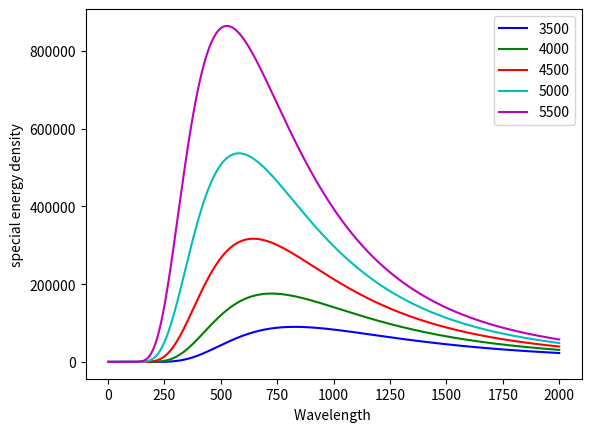

This chart was generated by the following Python code:
# -*- coding: utf-8 -*-
"""
Created on Fri Apr  8 16:11:37 2022

[redacted]
"""
import numpy as np
import matplotlib.pyplot as plt

def black(wav, T):
    h = 6.62607515e-34
    hc = 1.98644586e-25
    k = 1.380649e-23
    a = 8.0 * np.pi * hc 
    b = hc / (wav * k * T)
    intensity = a / ((wav**5) * (np.exp(b) - 1.0))
    return intensity



def maximum(a):
    max_x = 0
    for i in range (len(a)):    
        if a[max_x]< a[i]:
            max_x = i
    return max_x

wav = np.arange(1e-9, 2.0e-6, 1e-10)

ints35 = black(wav, 3500)
print("3500 max is:", wav[maximum(ints35)])

ints40 = black(wav, 4000)
print("4000 max is:", wav[maximum(ints40)])

ints45 = black(wav, 4500)
print("4500 max is:", wav[maximum(ints45)])

ints50 = black(wav, 5000)
print("5000 max is:", wav[maximum(ints50)])

ints55 = black(wav, 5500)
print("5500 max is:",wav[ maximum(ints55)])


plt.plot(wav * 1e9, ints35, 'b-', label= 3500)
plt.plot(wav * 1e9, ints40, 'g-', label= 4000)
plt.plot(wav * 1e9, ints45, 'r-', label= 4500)
plt.plot(wav * 1e9, ints50, 'c-', label= 5000)
plt.plot(wav * 1e9, ints55, 'm-', label= 5500)
plt.xlabel("Wavelength ")
plt.ylabel("special energy density")
plt.legend()
plt.show()
